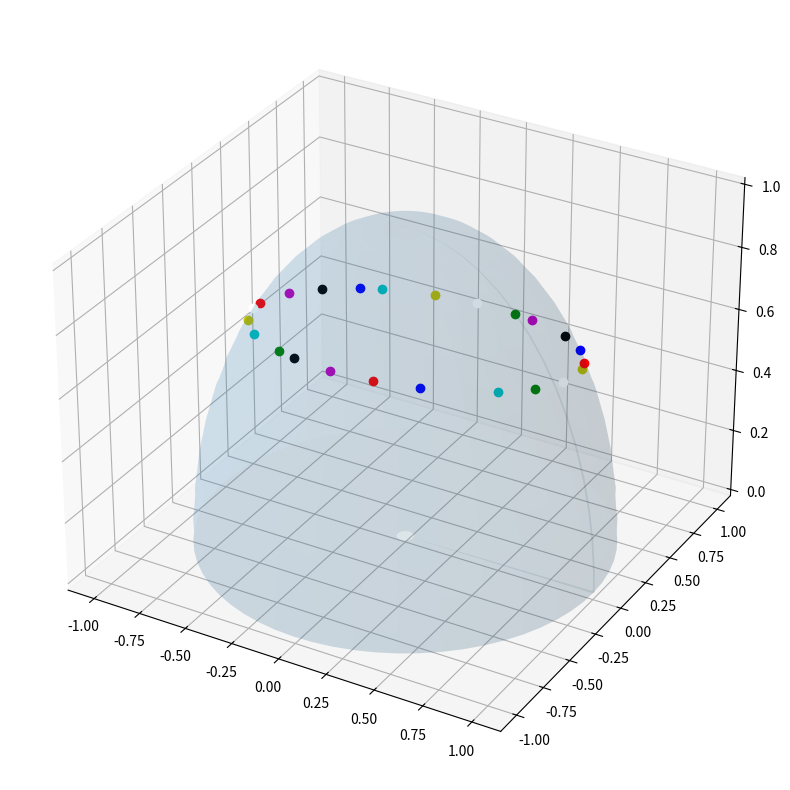

Reproduce this figure in Python.
# Sfera niebieska
# Sfera niebieska
# Sfera niebieska jest to sfera o środku umieszczonym w
# środku Ziemi i o nieskończenie wielkim jednostkowym
# promieniu.
# Przecięcie sfery płaszczyzną jest kołem:
# kołem wielkim nazywamy przecięcie sfery
# płaszczyzną przechodzącą przez środek sfery
# linia prostopadła do płaszczyzny przechodząca
# przez środek sfery przecina sferę w dwóch punktach
# P i P’, które nazywamy biegunami
# kołem małym nazywamy przecięcie sfery
# płaszczyzną nie przechodzącą przez środek sfery
# Astronomia Geodezyjna z Geodynamiką – wprowadzenie do przedmiotu 3/28
# Trójkąt sferyczny
# Bokiem trójkąta sferycznego nazywamy bądź
# łuk koła wielkiego łączącego dwa wierzchołki
# trójkąta, bądź kąt środkowy, na którym oparty
# jest rozważany łuk koła wielkiego. Boki
# wyrażone są najczęściej w mierze stopniowej
# lub czasowej i oznaczone są małymi literami
# a, b, c
# Kątem trójkąta sferycznego nazywamy kąt
# płaski pomiędzy stycznymi do boków trójkąta
# w punkcie stanowiącym jego wierzchołek,
# bądź kąt dwuścienny zawarty pomiędzy
# płaszczyznami kół wielkich tworzących boki
# trójkąta. Kąty w trójkącie sferycznym
# oznaczamy wielkimi literami A, B, C.
# Rozważane będą trójkąty o bokach i kątach
# mniejszych od 180°.

# Układ współrzędnych sferycznych
# Zdefiniowanie jakiegoś przestrzennego
# układu współrzędnych wymaga
# zdefiniowania w przestrzeni
# podstawowego kierunku (oś
# biegunowa) i płaszczyzny
# podstawowej, z wyróżnionym na niej
# kierunkiem jednej z osi
# współrzędnych (półpłaszczyzna
# początkowa),
# Położenie punktów na sferze
# niebieskiej określać będą dwie
# współrzędne sferyczne.
# Astronomia Geodezyjna z Geodynamiką – wprowadzenie do przedmiotu 6/28
# Układ współrzędnych horyzontalnych
# Układ współrzędnych horyzontalnych (inaczej
# topocentrycznych/układ lokalny)
# płaszczyzną podstawową układu jest płaszczyzna
# horyzontu
# ós biegunowa: linia pionu (zenit–nadir)
# Współrzędnymi sferycznymi tego układu są:
# azymut (Az),
# wysokość (h) lub odległość zenitalna (z). Pomiędzy
# wysokością a odległością zenitalną zachodzi
# następujący związek:
# z = 90o − h
# Współrzędne horyzontalne gwiazd ulegają ciągłym
# zmianom wskutek ruchu obrotowego Ziemi i związanego
# z tym pozornego ruchu dobowego sfery niebieskiej.

# Układ współrzędnych równikowych ekwinokcjalnych
# Układ współrzędnych równikowych:
# płaszczyzną podstawową układu jest
# płaszczyzna równika ziemskiego,
# oś biegunowa: oś obrotu Ziemi (biegun
# płn–biegun płd),
# półpłaszczyzna początkowa: południk
# punktu Barana (à).
# Współrzędnymi sferycznymi tego układu są:
# rektascenzja (α),
# deklinacja (δ)
# Astronomia Geodezyjna z Geodynamiką – wprowadzenie do przedmiotu 8/28
# Układ współrzędnych równikowych ekwinokcjalnych
# Rektascenzją (α) nazywamy kąt
# dwuścienny zawarty pomiędzy
# płaszczyznami południka punktu Barana
# i południka danej gwiazdy. Rektascenzję
# liczymy dodatnio w kierunku:
# zachód–południe–wschód przeciwnie do
# ruchu wskazówek zegara
# Deklinacja (δ) nazywamy kąt zawarty
# pomiędzy płaszczyzną równika
# niebieskiego a kierunkiem do danej
# gwiazdy, mierzony w płaszczyźnie
# południka niebieskiego
# Deklinację liczymy od 0°do 90°na półkuli
# północnej i ujemnie na półkuli
# południowej.

# Punkt Barana, (à) punkt równonocy wiosennej (punkt Barana) – miejsce przecięcia
# się ekliptyki z równikiem, gdzie Słońce zmienia deklinację z ujemnej na dodatnią

# Układ współrzędnych równikowych godzinnych
# Układ współrzędnych równikowych
# godzinnych:
# płaszczyzną podstawową układu jest
# płaszczyzna równika ziemskiego
# oś biegunowa: oś obrotu Ziemi (biegun
# płn–biegun płd)
# półpłaszczyzna początkowa: południowe
# ramię południka miejscowego
# Współrzędnymi sferycznymi tego układu są:
# kąt godzinny (t),
# deklinacja (δ)
# Astronomia Geodezyjna z Geodynamiką – wprowadzenie do przedmiotu 12/28
# Układ współrzędnych równikowych godzinnych
# Kątem godzinnym (t) nazywamy kąt dwuścienny zawarty pomiędzy płaszczyznami
# południka miejscowego i południka rozpatrywanej gwiazdy. Liczony dodatnio w kierunku:
# zachód–północ–wschód, czyli zgodnie z ruchem wskazówek zegara
# Kąt godzinny jako kąt liczony od płaszczyzny południka miejscowego jest współrzędną
# lokalną, związaną z miejscem obserwacji
# Związek między kątem godzinnym a rektascenzją:
# t = α∗ + t∗
# gdzie:
# t – kąt godzinny punktu Barana,
# t∗ – kąt godzinny danej gwiazdy,
# α – rektascenzja danej gwiazdy.
# Kąt godzinny punktu Barana t nazywany jest czasem gwiazdowym

# Transformacja współrzędnych pomiędzy układem równikowym i horyzontalnym
# Zamianę współrzędnych równikowych na
# horyzontalne, przy znanej szerokości geograficznej
# φ, podają wzory podstawowe rozpisane dla boku
# GZ i kata przy zenicie w trójkącie paralaktycznym:
# sin h = sin φ sin δ + cos φ cos δ cos t
# sin z cos Az = sin δ cos φ − cos δ sin φ cos t
# sin Az = − sin t cos δ
# cos h

# Zamianę odwrotną, czyli współrzędnych
# horyzontalnych na równikowe, uzyskamy pisząc
# wzory podstawowe dla boku PnG i kąta przy
# biegunie paralaktycznym:
# sin δ = sin φ sin h + cos φ cos h cos Az
# cos δ cos t = cos φ sin h − sin φ cos h cos Az
# sin t = − sin Az cos h
# cos δ

# Transformację współrzędnych pomiędzy ukłądem
# równikowym i równikowym godzinnym realizują
# związki:
# α∗ = t − t∗
# t∗ = t − α∗
# Drugą współrzędną w obu układach jest
# deklinacja (δ)

# Ruch obrotowy Ziemi
# kąt o jaki Ziemi zrobi obrót w ciągu jednej doby
# słonecznej:
# 360o + ( 1
# 365, 2422 ) · 360o = 360o59′8”
# Doba gwiazdowa = 23h 56m 04,091s czasu
# słonecznego
# Doba słoneczna = 24h 03m 56,555s czasu
# gwiazdowego
# opóźnienie początku doby słonecznej względem
# doby gwiazdowej o 3m 56,555s czasu gwiazdowego
# na dobę, czyli 3m 55,909s czasu słonecznego
# Astronomia Geodezyjna z Geodynamiką – wprowadzenie do przedmiotu 18/28
# Czas gwiazdowy
# Podstawową jednostką skali czasu gwiazdowego jest doba gwiazdowa
# Dobą gwiazdową nazywamy okres zawarty pomiędzy dwoma kolejnymi kulminacjami górnymi
# punktu Barana. W zależności od wyboru kulminacji średniego lub prawdziwego punktu Barana,
# rozróżniamy średnią i prawdziwą dobę gwiazdowa. Początkiem doby gwiazdowej jest moment
# kulminacji górnej punktu Barana,
# Z powodu precesji punktu Barana, doba gwiazdowa jest krótsza o 0, 0084s od rzeczywistego
# pełnego obrotu Ziemi wokół osi.
# CZAS GWIAZDOWY A REKTASCENZJA
# Czas gwiazdowy jest to kąt godzinny punktu Barana:
# S = t
# Kąt godzinny punktu Barana można wyrazić wzorem:
# t = t∗ + α∗
# Dla gwiazd górujących t∗ = 0, czas gwiazdowy jest równy ich rektascenzji:
# t = α∗

# Wprowadzając czas gwiazdowy Greenwich SGr (λGr = 0) oraz czas słoneczny Greenwich T Gr
# możemy dla Warszawy napisać:
# SW −wa
# m = SGr
# m + λW −wa
# T W −wa = T Gr + λW −wa
# oraz
# SW −wa
# v = SGr
# v + λW −wa
# T W −wa
# v = T Gr
# v + λW −wa
# ogólnie zaś:
# SA = SGr + λA
# T A = T Gr + λA

# Przeliczenie pomiędzy czasem gwiazdowym a słonecznym
# T A =
# (
# (SA − λA) − SGr)
# k′ + λA
# oraz:
# SA =
# (
# T A − λA
# )
# k + SGr + λA

# 1 Przypomnienie układów współrzędnych stosowanych w
# astronomii
# 1.1 Układ współrzędnych horyzontalnych
# Układ horyzontalny definiowanyy jest przez spoziomowany instrument. Jego oś pionowa wy-
# znacza na przecięciu ze sferą niebieską dwa charakterystyczne punkty: zenit (Z) i nadir (Nd).
# Oś celowa leży w płaszczyźnie horyzontu obserwatora. W układzie horyzontalnym występują
# dwie charakterystyczne płaszczyzny, pierwsza nosi nazwę płaszczyzny południka miejscowego
# (zależy od położenia Z na sferze niebieskiej, a zatem od miejsca obserwacji) i wyznaczają ją trzy
# punkty: Zenit (Z), Północ Niebieska (PN) i środek Ziemi (O). Drugą charakterystyczną płasz-
# czyzną jest płaszczyzna horyzontu, prostopadła do osi Zenit – Nadir. W układzie tym występują
# dwie współrzędne wyznaczające jednoznacznie położenie gwiazdy na sferze niebieskiej. Są to:
# • azymut (Az): kąt dwuścienny zawarty pomiędzy półpłaszczyznami północnego ramienia
# południka miejscowego i wertykału rozpatrywanego punktu sfery niebieskiej (liczony zgod-
# nie z ruchem wskazówek zegara). Azymut mierzymy również katem płaskim w płaszczyźnie
# horyzontu, zawartym pomiędzy półpłaszczyznami północnego ramienia południka miejsco-
# wego i wertykału danej punktu sfery niebieskiej;
# • wysokość (h): liczona jako kąt między płaszczyzną horyzontu a kierunkiem do rozpatry-
# wanego punktu na sferze niebieskiej. Inną stosowaną zamiennie z wysokością współrzędną
# może być odległość zenitalna z określona jako odległość kątowa promienia gwiazdy od
# Zenitu
# z = 90◦ − h. (1)
# Linie stałych azymutów (koła wielkie przechodzące przez Zenit i Nadir) noszą nazwę wertykałów;
# koła małe równoległe do horyzontu nazywane są almukantaratami. Na płaszczyźnie horyzontu
# wyróżnia się cztery charakterystyczne punkty. Punkt północy i południa (N i S) znajduje się
# na przecięciu płaszczyzny horyzontu z płaszczyzną południka miejscowego. Punkty wschodu i
# zachodu (E i W) znajdują się na przecięciu tzw. I wertykału z płaszczyzną horyzontu, czyli na
# azymutach odpowiednio 90◦ i 270◦. Układ ten, choć bardzo wygodny do zdefiniowania, ma swoją
# istotną niedogodność: jest on zależny od pozycji obserwatora oraz czasu obserwacji, zatem nie
# nadaje się do katalogowania gwiazd.
# 1
# Rysunek 1: Układ współrzędnych horyzontalnych
# 1.2 Układ współrzędnych równikowych równonocnych (ekwinokcjalnych)
# Podstawowymi płaszczyznami w tym układzie są płaszczyzna równika niebieskiego oraz
# płaszczyzna południka miejscowego. Układ ten jest podobnie skonstruowany jak ziemski układ
# współrzędnych φ, λ. Współrzędnymi, opisującymi położenie punktu w tym układzie, są:
# • deklinacja (δ): kąt zawarty pomiędzy płaszczyzną równika niebieskiego a kierunkiem do
# danej gwiazdy, mierzony w płaszczyźnie jej południka niebieskiego. Deklinację liczymy od
# 0◦ do 90◦ na półkuli północnej i ujemnie na półkuli południowej;
# • rektascenzja (α): kąt dwuścienny zawarty pomiędzy płaszczyznami południka punktu Ba-
# rana i południka danej gwiazdy. Rektascenzję liczymy dodatnio w kierunku: zachód–
# południe–wschód (przeciwnie do ruchu wskazówek zegara). Punkt Barana (à), zwany
# inaczej punktem równonocy wiosennej, to punkt, w którym Słońce przechodzi z półkuli
# południowej na północną (punkt przecięcia się ekliptyki z równikiem). Rektascenzja często
# wyrażana jest w mierze godzinnej (h, m, s).
# Punkt równonocy wiosennej uczestniczy razem z całą sferą niebieską w ruchu dobowym sfery
# niebieskiej. Nie zmienia się zatem jego położenie wśród gwiazd, zatem i nie zmienia się wartość
# rektanscensji (oraz deklinacji).
# 1.3 Układ współrzędnych równikowych godzinnych
# Podstawowymi płaszczyznami w tym układzie są płaszczyzna równika niebieskiego oraz
# płaszczyzna południka miejscowego. Jedną ze współrzędnych jest, definiowana identycznie jak
# w poprzednim układzie, deklinacja (δ). Drugą współrzędną jest kąt godzinny t, zawarty między
# płaszczyzną południka miejscowego a południkiem danej gwiazdy. Kąt godzinny mierzy się po
# równiku począwszy od południowej części południka miejscowego PNZS w kierunku zgodnym z
# ruchem wskazówek zegara, od 0h do 24h. Zmiana tego kąta o 24h odpowiada jednemu obrotowi
# Ziemi dokoła własnej osi i stanowi jednostkę czasu zwaną dobą gwiazdową. Za pomocą kąta
# godzinnego definiowany jest również czas gwiazdowy miejscowy oznaczany jako S (od sidereal
# time). Wyraża się go prostym wzorem:
# S = α∗ + t∗ (2)
# 2
# Rysunek 2: Układ współrzędnych równikowych równonocnych (ekwinokcjalnych)
# Rysunek 3: Układ współrzędnych równikowych godzinnych
# 2 Trójkąt sferyczny
# Trójkątem sferycznym ABC nazywamy figurę utworzoną na sferze przez łuki trzech kół wiel-
# kich łączących parami 3 punkty sfery, będące trzema wierzchołkami trójkąta. Bokiem trójkąta
# sferycznego nazywamy bądź łuk koła wielkiego łączącego dwa wierzchołki trójkąta, bądź kąt
# środkowy, na którym oparty jest rozważany łuk koła wielkiego. Boki wyrażone są najczęściej
# w mierze stopniowej lub czasowej i oznaczone są małymi literami a, b, c. Kątem trójkąta
# sferycznego nazywamy kąt płaski pomiędzy stycznymi do boków trójkąta w punkcie stano-
# wiącym jego wierzchołek, bądź kąt dwuścienny zawarty pomiędzy płaszczyznami kół wielkich
# tworzących boki trójkąta. Kąty w trójkącie sferycznym oznaczamy wielkimi literami A, B,
# C (zob. Rys. 4) Rozwiązanie szczególnego przypadku trójkąta sferycznego, z wierzchołkami w
# biegunie, zenicie oraz w miejscu położenia interesującego nas ciała niebieskiego, zwanego trój-
# kątem paralaktycznym, pozwala na transformacje pomiędzy wyżej wymienionymi układami
# współrzędnych.
# 3
# Rysunek 4: Boki i kąty trójkąta paralaktycznego
# Rysunek 5: Związki w trójkącie paralaktycznym
# 3 Podstawowe związki w trójkącie sferycznym
# Wzór cosinusowy:
# cos a = cos b cos c + sin b sin c cos A
# cos b = cos a cos c + sin a sin c cos B
# cos c = cos a cos b + sin a sin b cos C
# (3)
# Wzór sinusowo – cosinusowy:
# sin a cos B = cos b sin c − sin b cos c cos A
# sin b cos C = cos c sin a − sin c cos a cos B
# sin c cos A = cos a sin b − sin a cos b cos C
# (4)
# Wzór sinusowy: sin a
# sin A = sin b
# sin B = sin c
# sin C (5)
# 3.1 Przydatne przekształcenia w trójkącie paralaktycznym
# Spróbujemy wyrazić związek pomiędzy układem współrzędnych horyzontalnych a układem
# współrzędnych równikowych godzinnych, aby móc obliczyć wartości h oraz Az.
# 4
# Najpierw skorzystamy z równania 3 :
# cos(90 − h) = cos(90◦ − φ) cos(90◦ − δ) + sin(90◦ − φ) sin(90◦ − δ) cos t, (6)
# które po przekształceniach daje nam wzór na wartość h:
# sin h = sin φ sin δ + cos φ cos δ cos t. (7)
# Z równania 4 na wzór sinusowo – cosinusowy mamy:
# sin(90 − h) cos(360◦ − Az) = cos(90◦ − δ) sin(90◦ − φ) − sin(90◦ − δ) cos(90◦ − φ) cos t, (8)
# co po uporządkowaniu daje nam
# cos h cos Az = sin δ cos φ − cos δ sin φ cos t. (9)
# Z równania (9) można wyznaczyć szukaną wartość azymutu. Trzeba jednak wtedy pamiętać,
# że wartość azymutu mieści się pomiędzy 0◦ a 360◦, a funkcja cosinus nie jest w tym przedziale
# różnowartościowa. Należy wówczas skorzystać z warunku, że jeśli t mniejsze od 180◦ to aby
# otrzymać szukany azymut, musimy odjąć obliczoną wartość od 360◦. Aby tego uniknąć, możemy
# zapisać wzór na azymut, wykorzystując dodatkowo wzór sinusowy 5:
# sin(90◦ − δ)
# sin(360◦ − Az) = sin z
# sin t (10)
# a po uporządkowaniu:
# cos h sin Az = − cos δ sin t (11)
# Dzieląc stronami równanie 11 przez równanie 9 otrzymujemy wzór na obliczenie Az, który
# jednoznacznie rozwiązać możemy, korzystając z obecnej w językach programowania, dwuargu-
# mentowej funkcji ‘arcus tangens 2’:
# tg Az = − cos δ sin t
# cos φ sin δ − sin φ cos δ cos t (12)
# 5
# 4 Zadanie 1. Transformacja współrzędnych gwiazdy z układu
# równikowego do horyzontalnego
# Treść zadania
# Wyznaczyć położenie danej gwiazdy, w układzie współrzędnych lokalnych (horyzontalnych),
# dla dwóch miejsc na powierzchni Ziemi. Obliczenia mają zostać wykonane dla całej doby, 1 lipca
# 2023, w godzinnych interwałach. Położenie gwiazdy należy zwizualizować na wykresach, np.
# wykresie typu skyplot, wykres 3D sfery niebieskiej, wykres liniowy zależności wysokości (i/lub
# azymutu) od czasu, lub wykres "panorama".
# 4.1 Dane do zadania
# Danymi do zadania są współrzędne gwiazdy (tab. 1), w układzie równikowym ekwinokcjal-
# nym, na epokę 2023.5 (czyli 1 lipca 2023). Obliczenia należy wykonać, poczynając od danego
# czasu urzędowego dla Polski (UTC+2).
# Zadanie proszę wykonać dla całej doby 1 lipca 2023, dla dwóch położeń obserwatora:
# • okolice Warszawy: φ = 52◦; λ = 21◦
# • równik, dla tej samej długości geograficznej: φ = 0◦; λ = 21◦
# Podane gwiazdy są to jedne z najbardziej charakterystycznych gwiazd, widocznych na półkuli
# północnej (kilka najjaśniejszych gwiazd na niebie oraz gwiazdy wchodzące w skład gwiazdozbio-
# rów Wielkiego Wozu oraz Kasjopei):
# Tabela 1: Dane do zadania
# nr Nr gwiazdy z RA
# FK5
# α δ
# h m s ◦ m s
# 1 699 18 37 44.096 38 48 24.290
# 2 48 1 27 22.471 60 21 23.520
# 3 295 7 46 45.037 27 58 2.980
# 4 168 4 37 16.316 16 33 16.570
# 5 497 13 24 52.075 54 48 11.500
# 6 17 0 38 17.664 54 1 33.360
# 7 21 0 41 51.378 56 39 37.440
# 8 416 11 3 14.669 56 15 21.180
# 9 257 6 46 10.978 -16 44 59.530
# 10 417 11 5 9.530 61 37 24.440
# 11 483 12 55 3.395 55 49 57.620
# 12 224 5 56 26.696 7 24 34.170
# 13 32 0 58 8.795 60 50 36.350
# 14 291 7 40 31.848 5 9 47.150
# 15 899 23 55 34.219 57 37 48.710
# 16 2 0 10 26.825 59 16 45.480
# 17 526 14 16 44.039 19 3 39.490
# 18 509 13 48 27.861 49 11 48.040
# 19 63 1 56 6.746 63 47 4.470
# 20 447 11 55 3.388 53 33 50.550
# 21 456 12 16 34.755 56 54 7.800
# 22 193 5 18 25.758 46 1 9.640
# 23 194 5 15 40.103 -8 10 34.330
# 6
# 4.2 Kolejność wykonywania zadania
# 1. Uwzględnienie strefy czasowej Warszawy i obliczenie czasu UTC (w naszym przypadku,
# ignorujemy różnicę pomiędzy czasem UTC i UT1, nie uwzględniamy odpowiedniej po-
# prawki, dlatego obliczony przez nas czas UTC będzie równy czasowi UT1) – strefę cza-
# sową dla Polski (UTC+2) można uwzględnić na samym początku obliczeń: wówczas wy-
# niki otrzymamy dla całej doby 1 lipca, od godziny 0 do 24 w czasie UTC+2; lub możemy
# uwzględnić strefę czasową na samym końcu obliczeń, podczas etykietowania wartości na
# wykresach: wówczas otrzymamy wyniki dla doby 1 lipca, ale czasu UTC, czyli od 200
# (UTC+2) dnia 1 lipca do 200 (UTC+2) 2 lipca. Oba rozwiązania będą poprawne,
# 2. Obliczamy lokalny czas gwiazdowy (LST). Możemy to zrobić na dwa sposoby:
# 2.1. obliczamy czas średni gwiazdowy Greenwich, na epokę 0 UT1 (GMST0), na podstawie
# daty juliańskiej danej epoki na godzinę 0 (kod do obliczeń daty juliańskiej znajduje
# się w materiałach),
# 2.2. konkretną epokę obliczamy poprzez dodanie do GMST0 interesującej nas godziny,
# pomnożonej przez wartość 1.002737909 350795 (zamiana jednostek z godzin słonecz-
# nych, na gwiazdowe)
# 2.3. obliczamy LST uwzględniając długość geograficzna miejsca obserwacji.
# lub
# 2.1. obliczamy czas średni gwiazdowy Greenwich (GMST), na dowolną epokę danego dnia,
# na podstawie daty juliańskiej obliczonej dla konkretnej godziny,
# 2.2. obliczamy LST uwzględniając długość geograficzna miejsca obserwacji;
# 3. Obliczenie kąta godzinnego, znając lokalny czas gwiazdowy oraz rektascenzję gwiazdy
# (równanie 2);
# 4. Rozwiązanie trójkąta sferycznego i obliczenie wysokości oraz azymutu gwiazdy (wykonanie
# transformacji współrzędnych równikowych do współrzędnych horyzontalnych)
# 5. Wykonanie odpowiednich wizualizacji.
# 4.3 Ocena ćwiczenia
# Na ocenę ćwiczenia wpływ mają:
# • jakość sprawozdania, w którym opisane powinny zostać kolejne kroki wykonywanego ćwi-
# czenia,
# • jakość i różnorodność wykonanych wizualizacji,
# • wnioski wyciągnięte na podstawie wykonanych rysunków. Komentarz: czy dana gwiazda
# wschodzi i zachodzi, przechodzi przez I wertykał, czy elonguje,
# • na wyższą ocenę, dobrym pomysłem jest wykonanie podobnych obliczeń np. dla Słońca,
# którego współrzędne równikowe, dla odpowiedniej daty, odczytać można w Roczniku Astro-
# nomicznym (str. 13-20),
# • dla ambitnych, wizualizację można wykonać np. dla wszystkich gwiazd Wielkiego Wozu
# lub Kasjopei na jednym wykresie (pokazując ruch dobowy całego gwiazdozbioru). Dla
# Wielkiego Wozu są to gwiazdy o identyfikatorach FK5: 416, 417, 447, 456, 483, 497, 509;
# dla Kasjopei: 2, 17, 21, 32, 48, 63, 899.
# UWAGA! Na pierwszej stronie ćwiczenia proszę podać swój numer oraz dane do
# wykonania zadania.
# 7
# 5 Przydatne funkcje oraz fragmenty kodu
# 5.1 Data juliańska
# Liczba dni juliańskich (Julian Day), zwana później JD jest ciągłym zliczaniem dni i ich
# części od początku roku -4712. Zgodnie z tradycją, JD rozpoczyna się w południe średniego
# czasu Greenwich, czyli o godzinie 12h czasu uniwersalnego U T . Zastosowanie JD w obliczeniach
# astronomicznych pozwala na kilka rzeczy:
# 1. uniknięcie problemu przy zmianie kalendarza z juliańskiego na gregoriański – przejście z 4
# października 1582 na 15 października 1582,
# 2. możliwość dokładnego obliczania odstępu w czasie od wydarzeń, które miały miejsce dawno
# w przeszłości, na przykład od zaćmienia Słońca 28 sierpnia -1203 roku,
# 3. zachowanie podzielności przez 4 przy obliczaniu lat przestępnych, ponieważ w mierze astro-
# nomicznej dla lat przed rokiem 1, wystąpił rok 0 oraz rok -1.
# Poniżej zaprezentowano algorytm napisany w oprogramowaniu Python służący do obliczenia
# JD (Uwaga! Jest to uproszczona wersja algorytmu, pozwalajaca na wykonanie odpowiednich
# przeliczeń tylko w przedziale od 1 Marca 1900 do 28 lutego 2100!).
# Kod 1: Data Juliańska
# 1 def julday(y,m,d,h):
# 2 ’’’
# 3 Simplified Julian Date generator, valid only between
# 4 1 March 1900 to 28 February 2100
# 5 ’’’
# 6 if m <= 2:
# 7 y = y - 1
# 8 m = m + 12
# 9
# 10 jd = np.floor(365.25*(y+4716))+np.floor(30.6001*(m+1))+d+h/24-1537.5
# 11 return jd
# 5.2 Obliczenie GMST
# Kod 2: GMST
# 1 def GMST(jd):
# 2 ’’’
# 3 calculation of Greenwich Mean Sidereal Time - GMST in hours
# 4 ----------
# 5 jd : TYPE
# 6 julian date
# 7 ’’’
# 8 T = (jd - 2451545) / 36525
# 9 Tu = jd - 2451545
# 10 GMST = 280.46061837 + 360.98564736629*(jd - 2451545.0) + 0.000387933*T**2-T ↰ **3/38710000
# 11 GMST = (g%360) / 15 #GMST in hours
# 12 return g
# 8
# 5.3 Wykres 3D oraz parametryzacja kuli:
# Kod 3: plot 3D
# 1 import matplotlib.pyplot as plt
# 2 fig = plt.figure(figsize = (10,10))
# 3 ax = fig.add_subplot(projection = ’3d’)
# 4 # promie´n Ziemi
# 5 r = 1
# 6 # siatka wspołrz˛ednych
# 7 u, v = np.mgrid[0:(2 * np.pi+0.1):0.1, 0:np.pi:0.1]
# 8 x = np.cos(u) * np.sin(v)
# 9 y = np.sin(u) * np.sin(v)
# 10 z = np.cos(v)
# 11 z[z<0] = 0 # bez tego, narysowaliby´smy cał ˛a kul˛e, a chcemy tylko półkul˛e
# 12 ax.plot_surface(x,y,z, alpha = 0.1)
# 13
# 14
# 15 # narysowanie punktu na sferze
# 16 gx = r * np.sin(Az) * np.cos(h)
# 17 gy = r * np.cos(Az) * np.cos(h)
# 18 gz = r * np.sin(h)
# 19 ax.plot3D(gx,gy,gz)
# 5.4 Wykres ’skyplot’
# Kod 4: Skyplot
# 1 fig = plt.figure(figsize = (8,8))
# 2 ax = fig.add_subplot(polar = True)
# 3 ax.set_theta_zero_location(’N’) # ustawienie kierunku północy na górze wykresu
# 4 ax.set_theta_direction(-1)
# 5
# 6 ax.set_yticks(range(0, 90+10, 10)) # Define the yticks
# 7
# 8 yLabel = [’90’, ’’, ’’, ’60’, ’’, ’’, ’30’, ’’, ’’, ’’]
# 9 ax.set_yticklabels(yLabel)
# 10 ax.set_rlim(0,90)
# 11
# 12 # narysowanie punktu na wykresie
# 13 ax.scatter(Az, 90-np.rad2deg(h))
# Przydatnym rozwiązaniem, umożliwiającym wykonanie prostej wizualizacji, jest ustawienie
# interwału rysowania kolejnych punktów, dzięki funkcji: plt.pause(1), gdzie ’1’ jest wartością
# opóźnienia rysowania kolejnych elementów, podaną w sekundach.
# 9

import numpy as np
import matplotlib.pyplot as plt

def dms2deg(dms):
    d = dms[0]
    m = dms[1]
    s = dms[2]
    
    deg = d+m/60+s/3600
    return deg

def deg2dms(dd):
    deg = int(np.trunc(dd))
    mnt = int(np.trunc((dd-deg) * 60))
    sec = ((dd-deg) * 60 - mnt) * 60
    dms = [deg, abs(mnt), abs(sec)]
    # print(str(deg)+chr(176)+"%0.2d" % abs(mnt)+'\''+"%08.5f" % abs(secq)+'\"')
    return dms

def hms2rad(dms):
    d = dms[0]
    m = dms[1]
    s = dms[2]
    
    deg = d+m/60+s/3600
    rad = np.deg2rad(deg*15)
    return rad

def dms2rad(dms):
    d = dms[0]
    m = dms[1]
    s = dms[2]
    
    deg = d+m/60+s/3600
    rad = np.deg2rad(deg)
    return rad

def hms2sec(hms):
    sec = hms[0]*3600 + hms[1] * 60 + hms[2]
    return sec

def sec2hms(s):
    hd = s/3600
    h = int(np.trunc(hd))
    m = int(np.trunc((hd-h) * 60))
    s = ((hd-h) * 60 - m) * 60
    hms = [h,abs(m),abs(s)]
    return hms

def rad2hms(rad):
    dd = np.rad2deg(rad)
    dd = dd/15
    deg = int(np.trunc(dd))
    mnt = int(np.trunc((dd-deg) * 60))
    sec = ((dd-deg) * 60 - mnt) * 60
    dms = [deg, abs(mnt), abs(sec)]
    return dms

def rad2dms(rad):
    dd = np.rad2deg(rad)
    dd = dd
    deg = int(np.trunc(dd))
    mnt = int(np.trunc((dd-deg) * 60))
    sec = ((dd-deg) * 60 - mnt) * 60
    dms = [deg, abs(mnt), abs(sec)]
    return dms

def dms2hms(dms):
    sall = dms[0] * (4*60) + dms[1] * 4 + dms[2]/15    
    h = int(sall//3600)
    m = int((sall%3600)//60)
    s = sall%60
    return [h,m,s] 

def julday(y,m,d,h):
    '''
    Simplified Julian Date generator, valid only between
    1 March 1900 to 28 February 2100
    '''
    if m <= 2:
        y = y - 1
        m = m + 12
    # A = np.trunc(y/100)
    # B = 2-A+np.trunc(A/4)
    # C = np.trunc(365.25*y)
    # D = np.trunc(30.6001 * (m+1))
    # jd = B + C + D + d + 1720994.5
    jd = np.floor(365.25*(y+4716))+np.floor(30.6001*(m+1))+d+h/24-1537.5;
    return jd

def GMST(jd):
    '''
    calculation of Greenwich Mean Sidereal Time - GMST in hours
    ----------
    jd : TYPE
        julian date
    '''
    T = (jd - 2451545) / 36525
    Tu = jd - 2451545
    g = 280.46061837 + 360.98564736629*(jd - 2451545.0) + 0.000387933*T**2-T**3/38710000
    g = (g%360) / 15
    return g

warsaw_lat: float = 52
warsaw_lon: float = 21
equator_lat: float = 0


if __name__ == '__main__':

    fig = plt.figure(figsize = (10,10))
    ax = fig.add_subplot(projection = '3d')
    # promień Ziemi
    r = 1
    # siatka wspołrzędnych
    u, v = np.mgrid[0:(2 * np.pi+0.1):0.1, 0:np.pi:0.1]
    x = np.cos(u) * np.sin(v)
    y = np.sin(u) * np.sin(v)
    z = np.cos(v)
    z[z<0] = 0		# bez tego, narysowalibyśmy całą kulę, a chcemy tylko półkulę
    ax.plot_surface(x,y,z, alpha = 0.1)

    # dla gwiazdy 1
    RA = [18, 37, 44.096]
    DEC = [38, 48, 24.290]

    for i in range(1,25):
        jd = julday(2023,7,1,i)
        GMST0 = GMST(jd)
        LST = GMST0 + warsaw_lon/15
        h = LST - hms2rad(RA)
        Az = np.arctan2(np.sin(h), np.cos(h)*np.sin(warsaw_lat) - np.tan(dms2rad(DEC))*np.cos(warsaw_lat))
        h = np.arcsin(np.sin(warsaw_lat)*np.sin(dms2rad(DEC)) + np.cos(warsaw_lat)*np.cos(dms2rad(DEC))*np.cos(h))
        # narysowanie punktu na sferze
        gx = r * np.sin(Az) * np.cos(h)
        gy = r * np.cos(Az) * np.cos(h)
        gz = r * np.sin(h)
        colors = ['b', 'g', 'r', 'c', 'm', 'y', 'k', 'w']
        ax.plot3D(gx,gy,gz, 'o', color=colors[i%8])

    plt.show()
    
    
